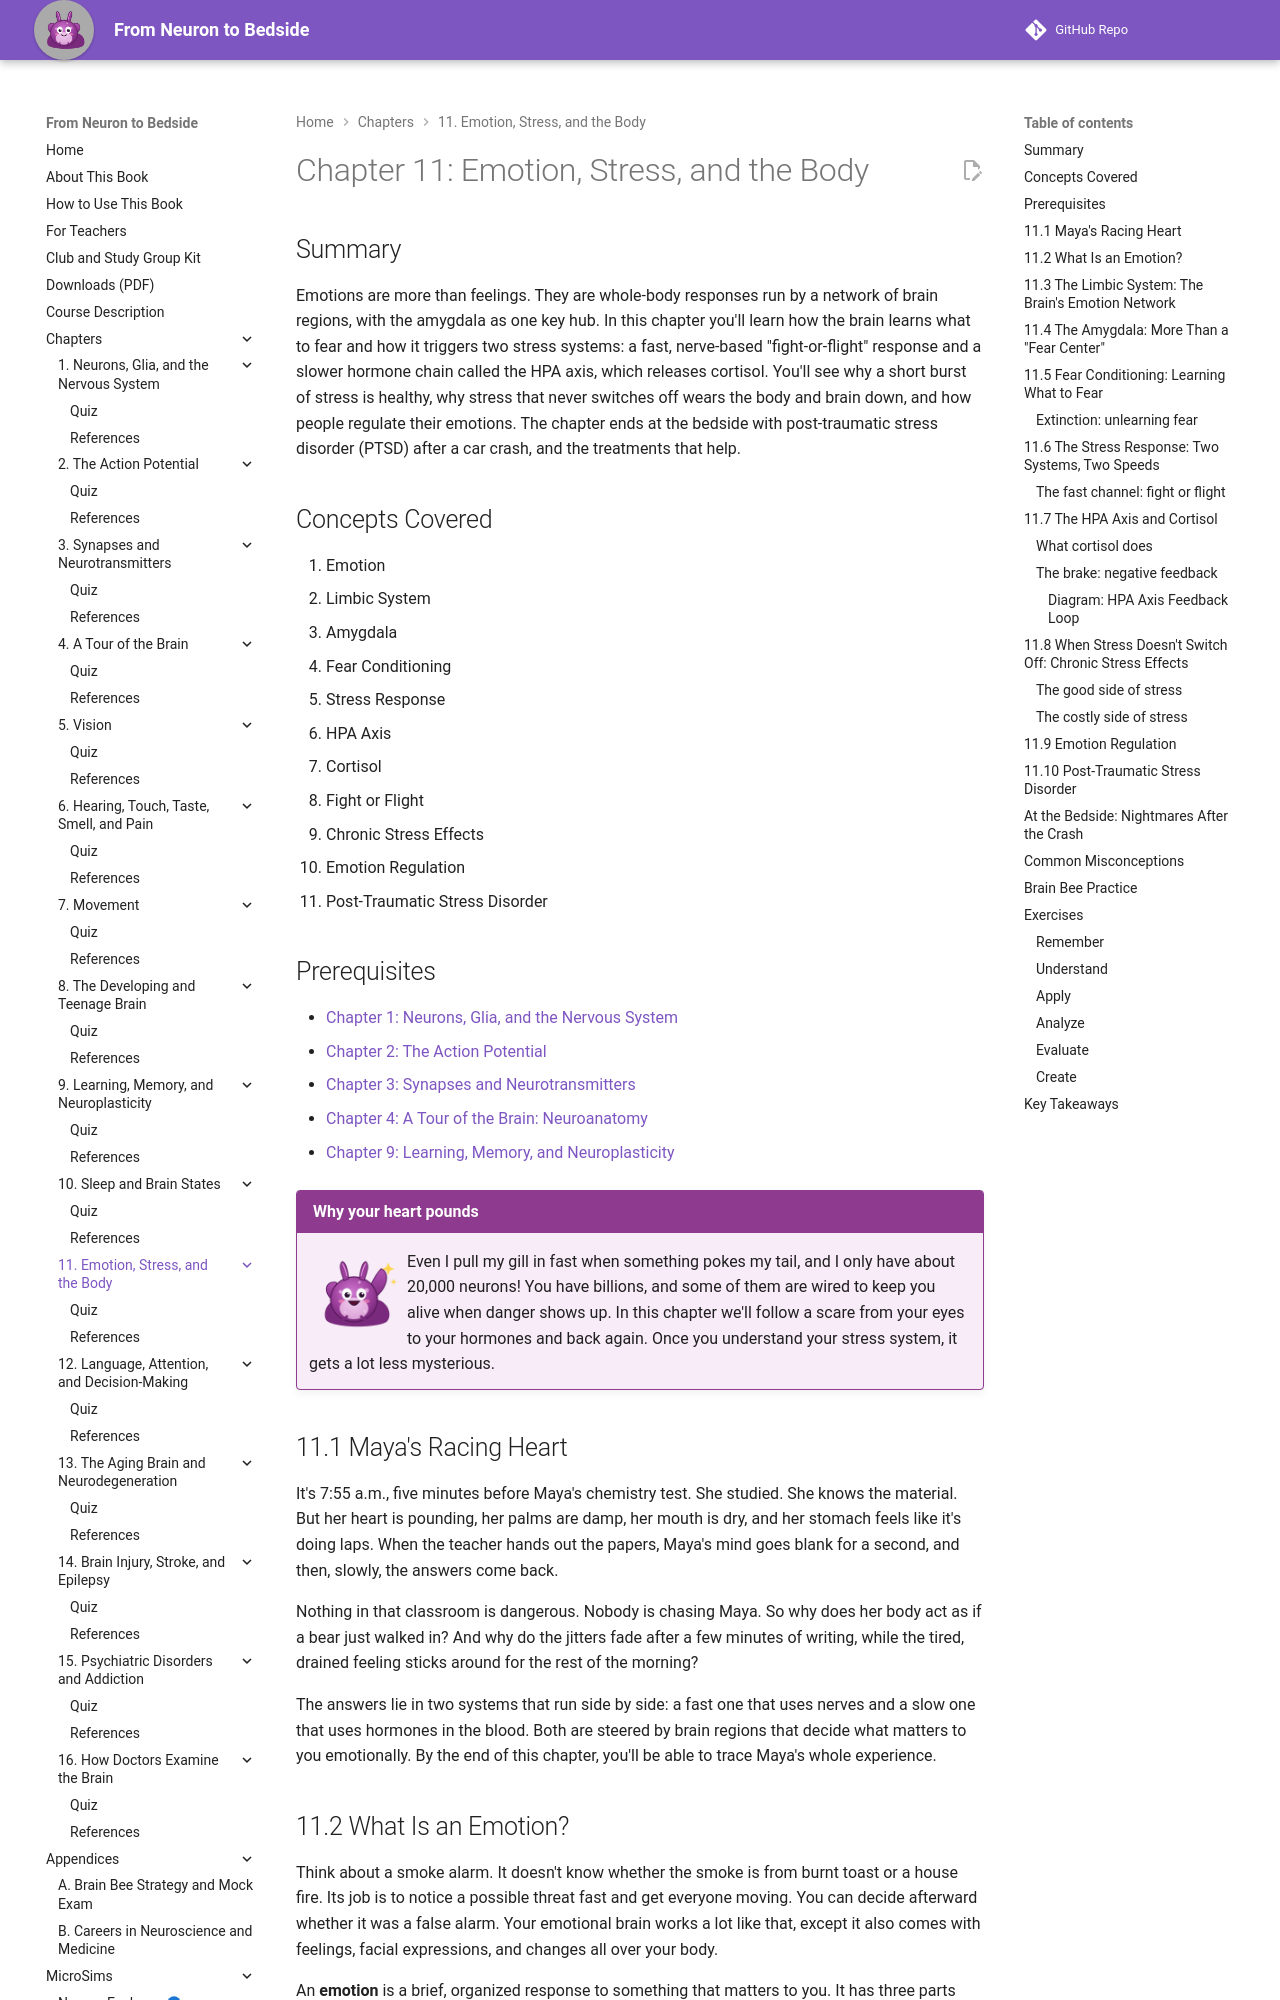

repository: aaryavvatts-lab/neuroscience-textbook · page: chapters/11-emotion-and-stress/index.html · generator: mkdocs

---
title: "Chapter 11: Emotion, Stress, and the Body"
description: "How the amygdala, limbic system, and HPA axis turn a scare into a racing heart and a cortisol surge, and what happens when stress won't switch off."
image: /sims/ch11-hpa-axis/ch11-hpa-axis.png
date: "2026-10-12"
version: 1.0
---

# Chapter 11: Emotion, Stress, and the Body

## Summary

Emotions are more than feelings. They are whole-body responses run by a network of brain regions, with the amygdala as one key hub. In this chapter you'll learn how the brain learns what to fear and how it triggers two stress systems: a fast, nerve-based "fight-or-flight" response and a slower hormone chain called the HPA axis, which releases cortisol. You'll see why a short burst of stress is healthy, why stress that never switches off wears the body and brain down, and how people regulate their emotions. The chapter ends at the bedside with post-traumatic stress disorder (PTSD) after a car crash, and the treatments that help.

## Concepts Covered

1. Emotion
2. Limbic System
3. Amygdala
4. Fear Conditioning
5. Stress Response
6. HPA Axis
7. Cortisol
8. Fight or Flight
9. Chronic Stress Effects
10. Emotion Regulation
11. Post-Traumatic Stress Disorder

## Prerequisites

- [Chapter 1: Neurons, Glia, and the Nervous System](../01-neurons-and-glia/index.md)
- [Chapter 2: The Action Potential](../02-action-potential/index.md)
- [Chapter 3: Synapses and Neurotransmitters](../03-synapses-and-neurotransmitters/index.md)
- [Chapter 4: A Tour of the Brain: Neuroanatomy](../04-neuroanatomy/index.md)
- [Chapter 9: Learning, Memory, and Neuroplasticity](../09-learning-memory-plasticity/index.md)

!!! mascot-welcome "Why your heart pounds"
    ![Ply waving hello](../../img/mascot/welcome.png){ class="mascot-admonition-img" }
    Even I pull my gill in fast when something pokes my tail, and I only have about 20,000 neurons! You have billions, and some of them are wired to keep you alive when danger shows up. In this chapter we'll follow a scare from your eyes to your hormones and back again. Once you understand your stress system, it gets a lot less mysterious.

## 11.1 Maya's Racing Heart

It's 7:55 a.m., five minutes before Maya's chemistry test. She studied. She knows the material. But her heart is pounding, her palms are damp, her mouth is dry, and her stomach feels like it's doing laps. When the teacher hands out the papers, Maya's mind goes blank for a second, and then, slowly, the answers come back.

Nothing in that classroom is dangerous. Nobody is chasing Maya. So why does her body act as if a bear just walked in? And why do the jitters fade after a few minutes of writing, while the tired, drained feeling sticks around for the rest of the morning?

The answers lie in two systems that run side by side: a fast one that uses nerves and a slow one that uses hormones in the blood. Both are steered by brain regions that decide what matters to you emotionally. By the end of this chapter, you'll be able to trace Maya's whole experience.
